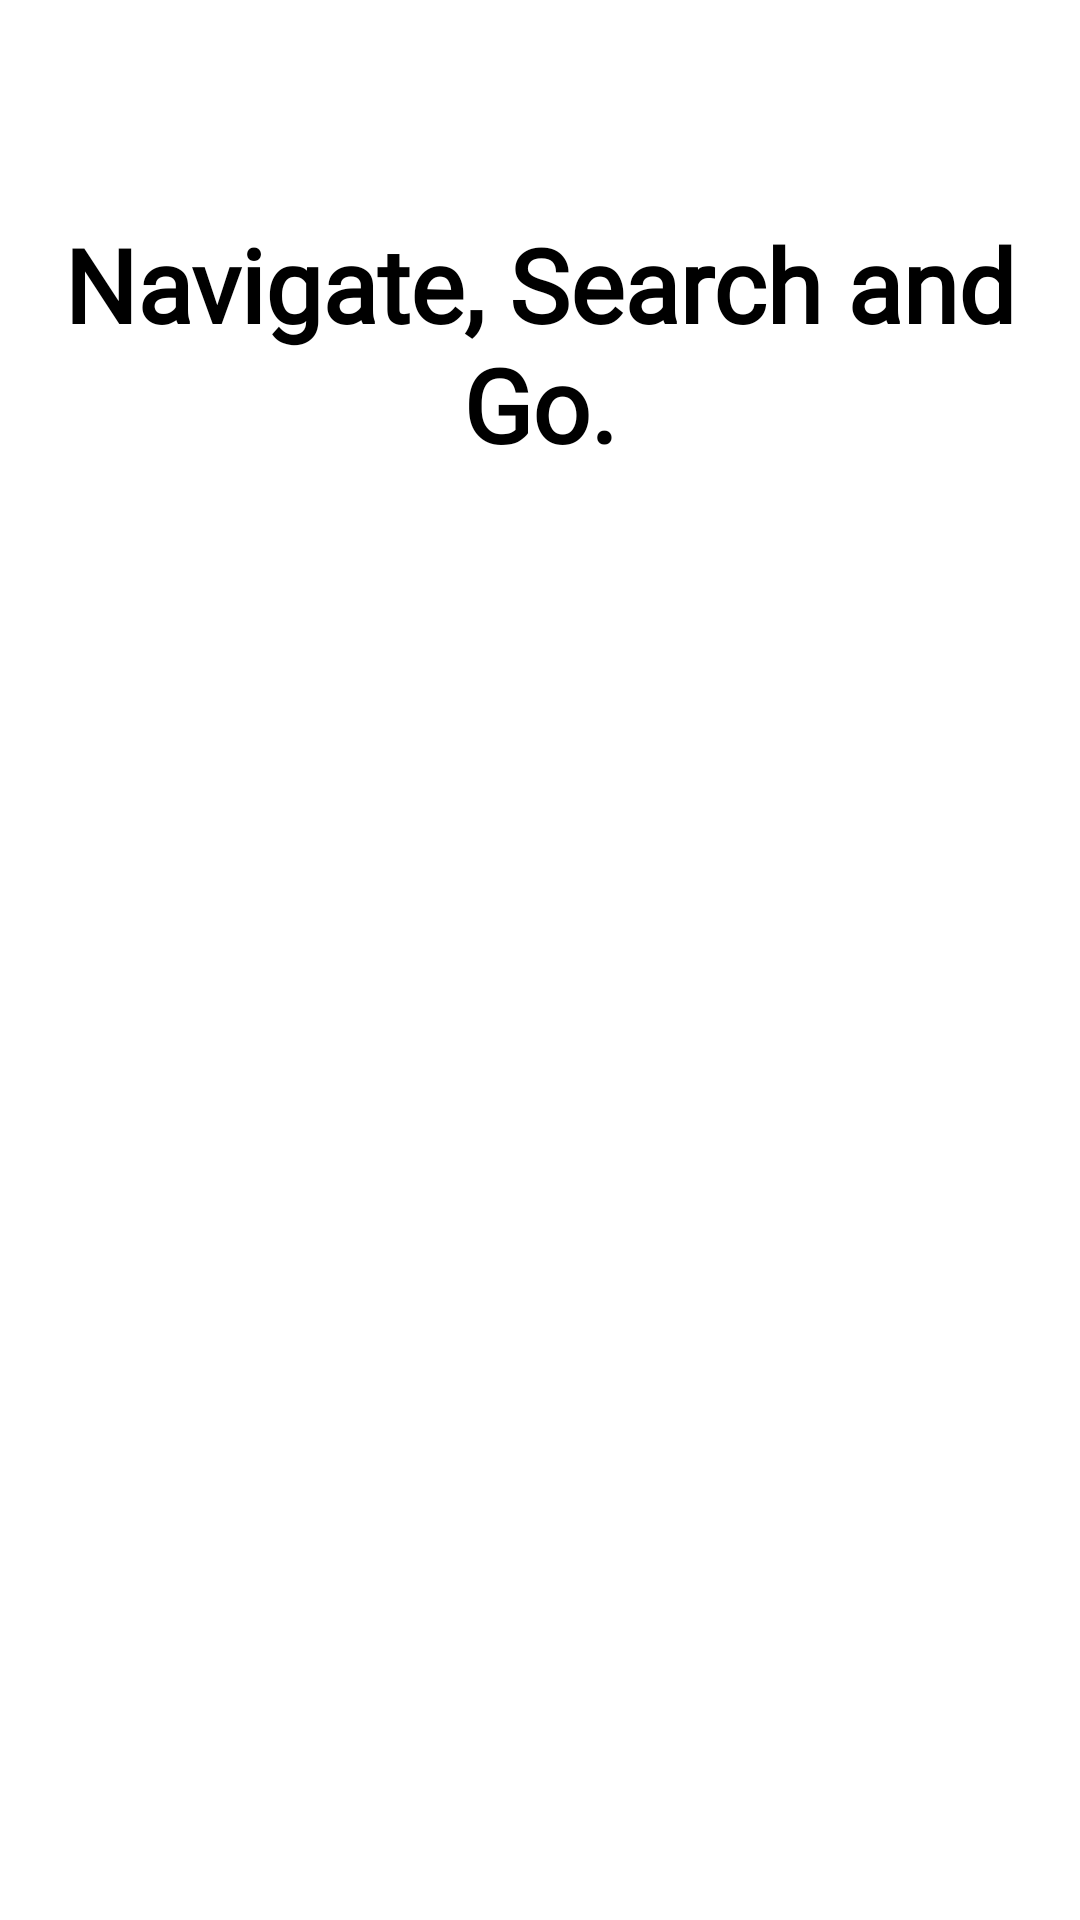

This screen was rendered from an Android layout file. Write that file and the resources it references.
<!-- AndroidManifest.xml: application theme Theme.Parking -->
<!-- res/layout/fragment_on_boarding1.xml -->
<?xml version="1.0" encoding="utf-8"?>
<androidx.constraintlayout.widget.ConstraintLayout xmlns:android="http://schemas.android.com/apk/res/android"
    xmlns:app="http://schemas.android.com/apk/res-auto"
    xmlns:tools="http://schemas.android.com/tools"
    android:layout_width="match_parent"
    android:layout_height="match_parent"
    tools:context=".Main.MainActivity">


    <ImageView
        android:id="@+id/imageView"
        android:layout_width="824dp"
        android:layout_height="411dp"
        app:layout_constraintBottom_toBottomOf="parent"
        app:layout_constraintEnd_toEndOf="parent"
        app:layout_constraintStart_toStartOf="parent"
        app:srcCompat="@drawable/img2" />

    <TextView
        android:id="@+id/onBoarding1Quote"
        android:layout_width="match_parent"
        android:layout_height="wrap_content"
        android:fontFamily="@font/open_sans_semibold"
        android:padding="10dp"
        android:text="@string/onBoarding1Quote"
        android:textAlignment="center"
        android:textColor="@color/black"
        android:textSize="34sp"
        android:textStyle="bold"
        app:layout_constraintBottom_toTopOf="@+id/imageView"
        app:layout_constraintEnd_toEndOf="parent"
        app:layout_constraintStart_toStartOf="parent"
        app:layout_constraintTop_toTopOf="parent" />


</androidx.constraintlayout.widget.ConstraintLayout>
<!-- resources referenced by this layout -->
<resources>
  <color name="black">#FF000000</color>
  <!-- drawable img2: png bitmap (drawable, 607861 bytes) -->
  <string name="onBoarding1Quote">Navigate, Search and Go.</string>
</resources>
